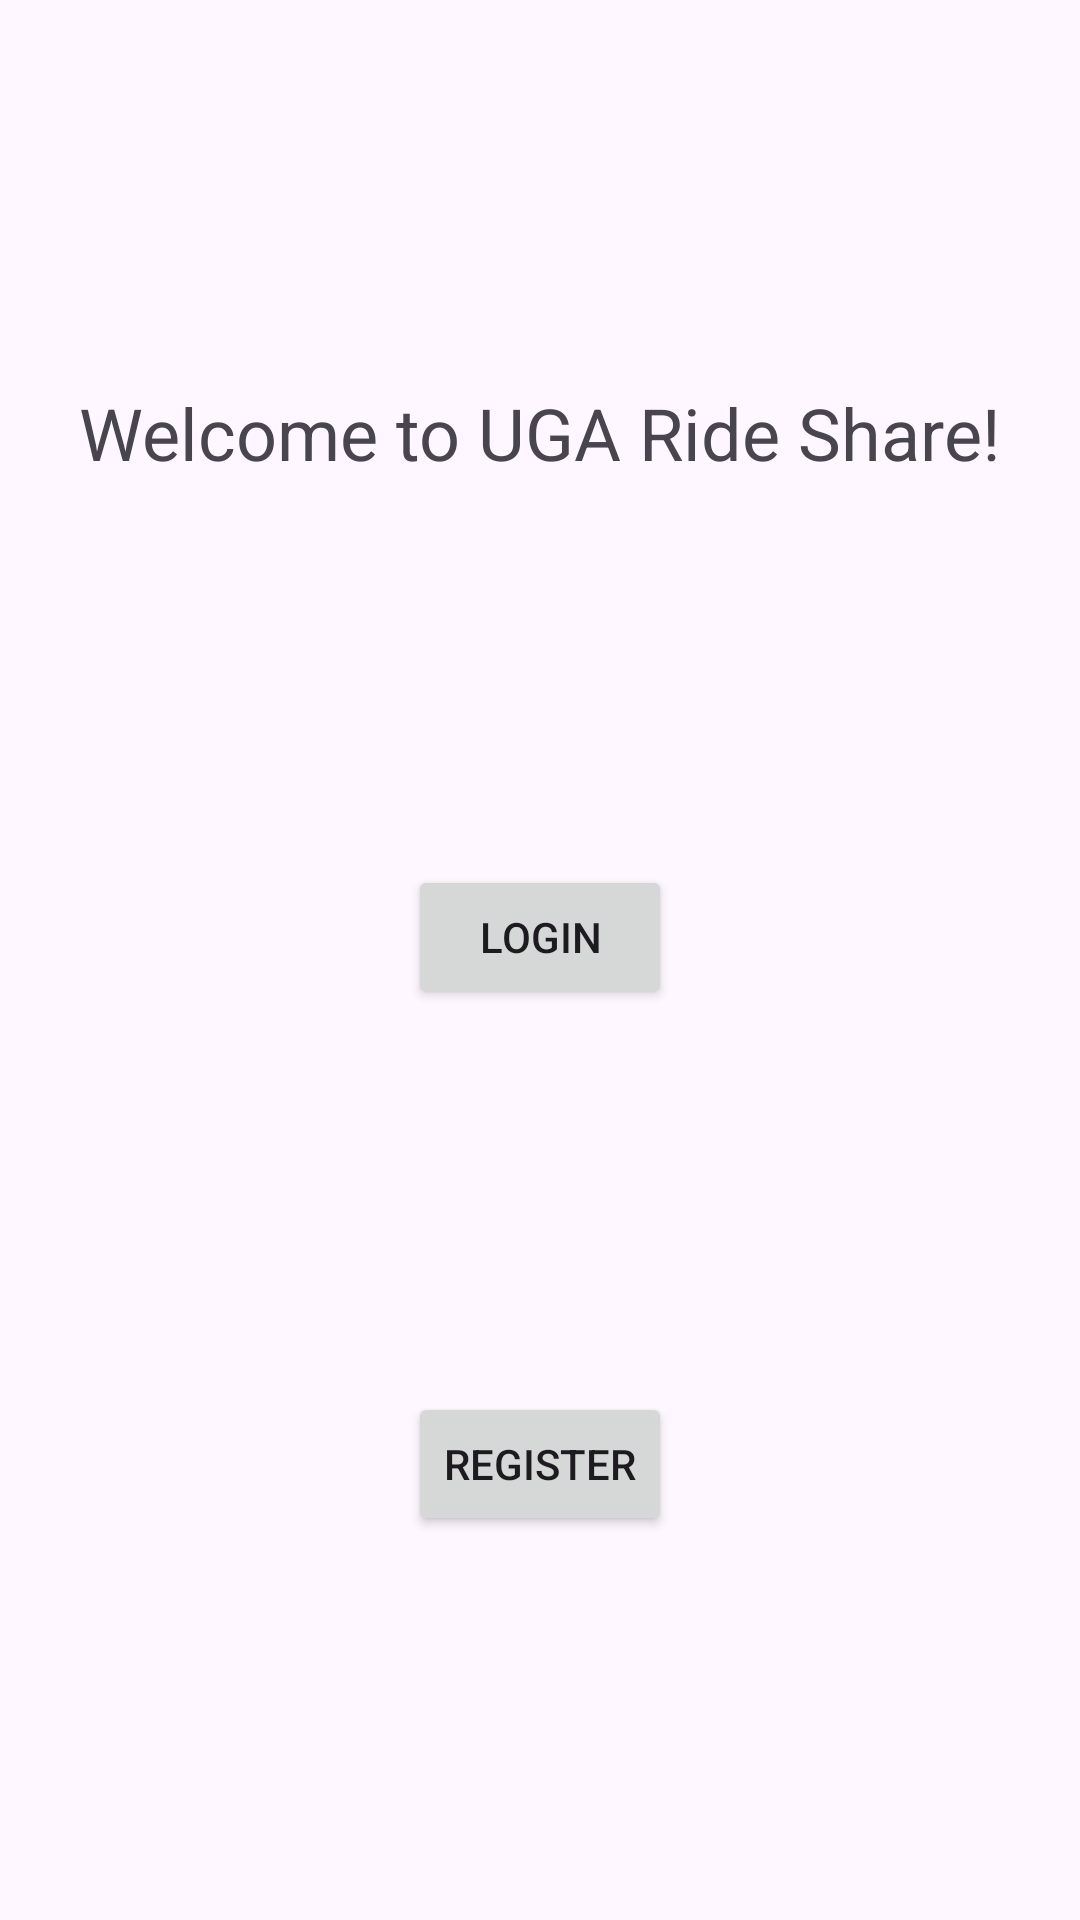

Layout XML and referenced resources for this Android screen:
<!-- AndroidManifest.xml: application theme Theme.UGARideShare -->
<!-- res/layout/fragment_login_register.xml -->
<?xml version="1.0" encoding="utf-8"?>
<androidx.constraintlayout.widget.ConstraintLayout xmlns:android="http://schemas.android.com/apk/res/android"
    xmlns:app="http://schemas.android.com/apk/res-auto"
    xmlns:tools="http://schemas.android.com/tools"
    android:id="@+id/frameLayout"
    android:layout_width="match_parent"
    android:layout_height="match_parent"
    tools:context=".LoginRegisterFragment">

    <TextView
        android:id="@+id/welcomeTextView"
        android:layout_width="wrap_content"
        android:layout_height="wrap_content"
        android:text="Welcome to UGA Ride Share!"
        android:textSize="24sp"
        app:layout_constraintBottom_toTopOf="@+id/loginButton"
        app:layout_constraintEnd_toEndOf="parent"
        app:layout_constraintHorizontal_bias="0.5"
        app:layout_constraintStart_toStartOf="parent"
        app:layout_constraintTop_toTopOf="parent" />

    <Button
        android:id="@+id/loginButton"
        android:layout_width="wrap_content"
        android:layout_height="wrap_content"
        android:text="Login"
        app:layout_constraintBottom_toTopOf="@+id/registerButton"
        app:layout_constraintEnd_toEndOf="parent"
        app:layout_constraintHorizontal_bias="0.5"
        app:layout_constraintStart_toStartOf="parent"
        app:layout_constraintTop_toBottomOf="@+id/welcomeTextView" />

    <Button
        android:id="@+id/registerButton"
        android:layout_width="wrap_content"
        android:layout_height="wrap_content"
        android:text="Register"
        app:layout_constraintBottom_toBottomOf="parent"
        app:layout_constraintEnd_toEndOf="parent"
        app:layout_constraintHorizontal_bias="0.5"
        app:layout_constraintStart_toStartOf="parent"
        app:layout_constraintTop_toBottomOf="@+id/loginButton" />
</androidx.constraintlayout.widget.ConstraintLayout>
<!-- resources referenced by this layout -->
<resources>
  <style name="Theme.UGARideShare" parent="Base.Theme.UGARideShare" />
  <style name="Base.Theme.UGARideShare" parent="Theme.Material3.DayNight.NoActionBar">
          
          
      </style>
</resources>
